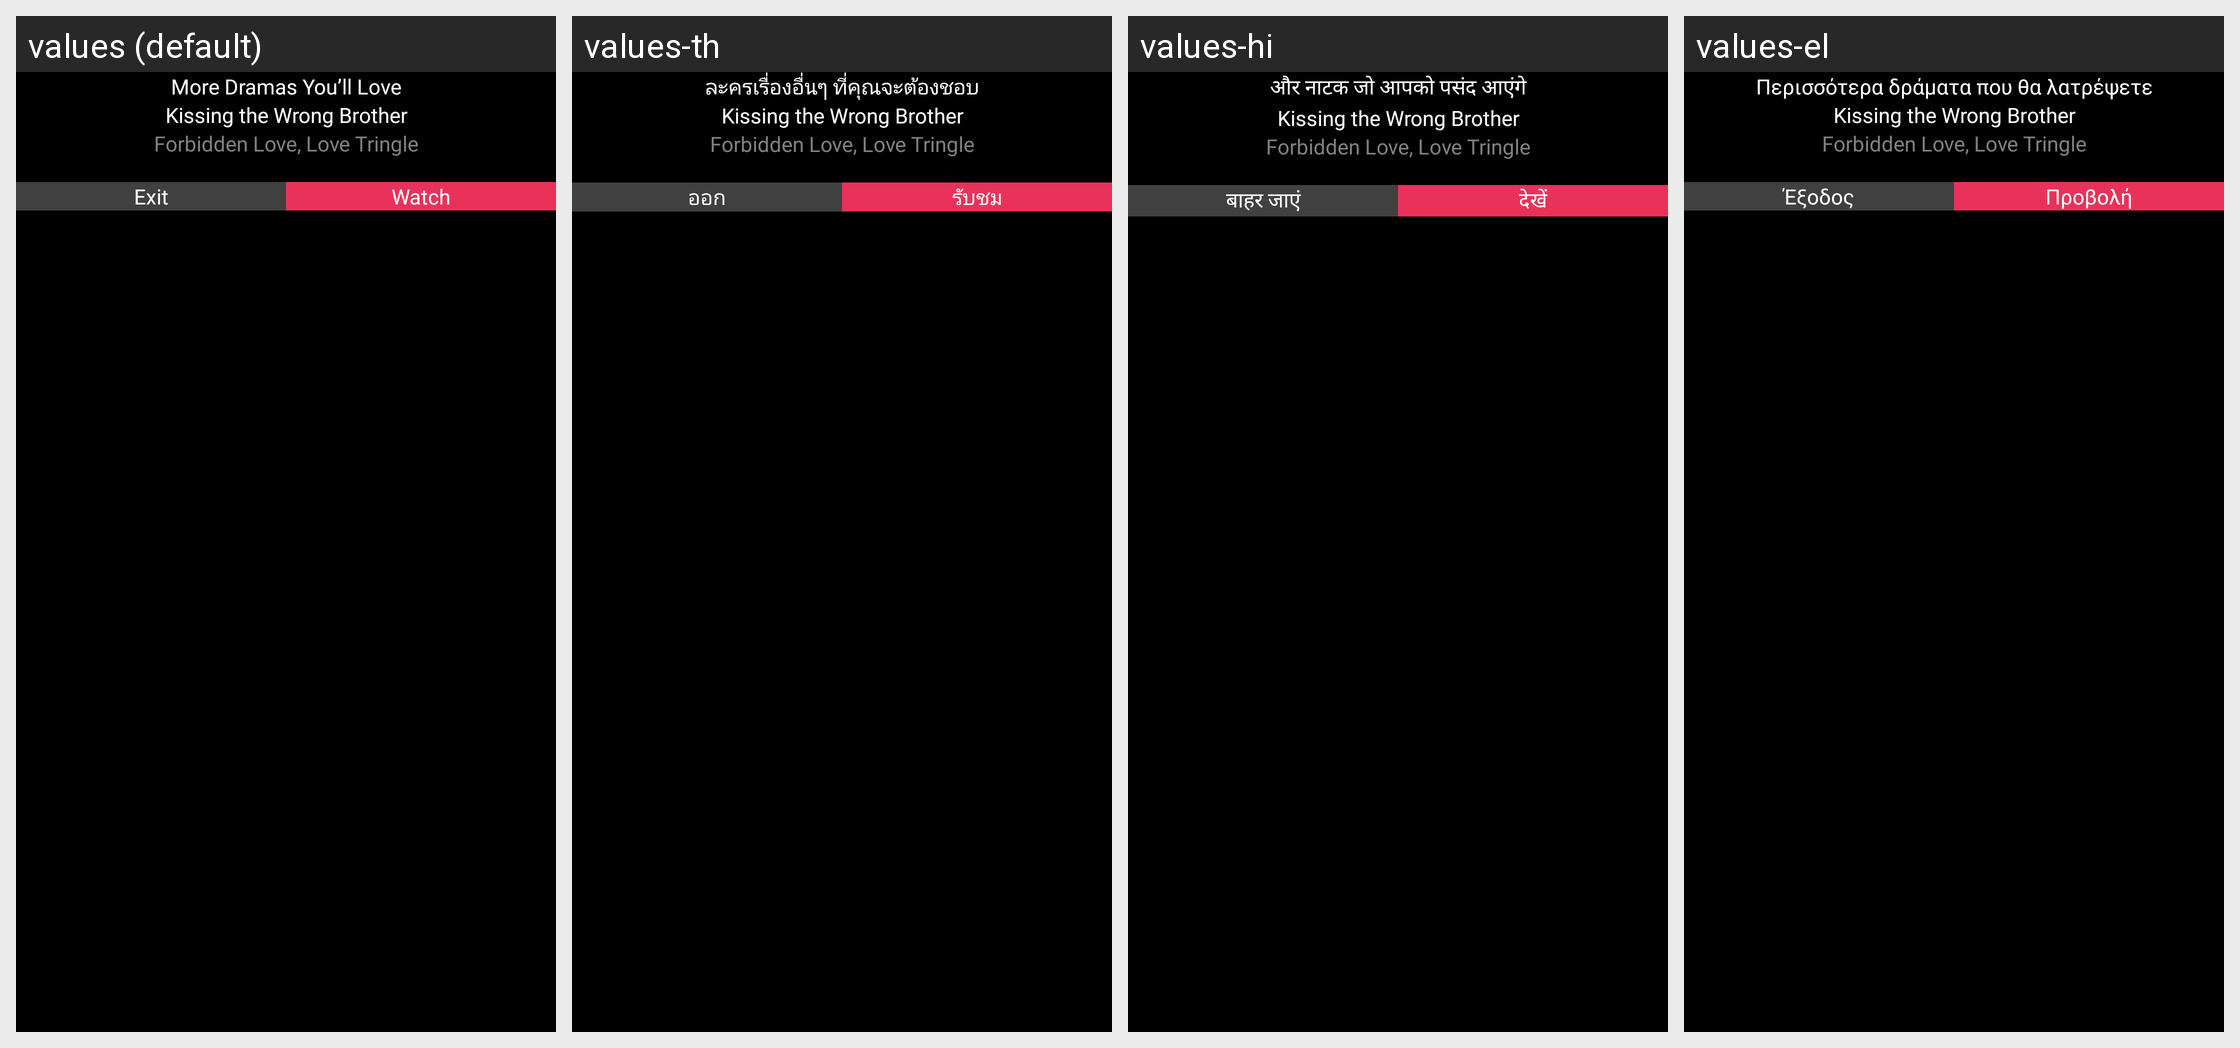

The same Android screen rendered under several of its app's locales, left to right. List the strings drawn on it with the default value and each locale's translation.
Android screen res/layout/layout_exit_dialog.xml rendered under 4 locales, left to right: values (default), values-th, values-hi, values-el. Device: Nexus 5 (rendered at 1080×1920; each locale shown at half size, 540×960, under a caption strip naming it); theme AppTheme.
Other locales in the repository, not shown: values-da, values-de, values-es, values-fr, values-it, values-ja, values-ko, values-ru, values-sv, values-tr, values-uk, values-vi, values-zh.
Strings drawn on this screen, with the default value and each locale's value (text and hints the layout hard-codes, and strings that could not be matched under every locale, appear in the picture but are not listed):

more_dramas
  values: More Dramas You’ll Love
  values-th: ละครเรื่องอื่นๆ ที่คุณจะต้องชอบ
  values-hi: और नाटक जो आपको पसंद आएंगे
  values-el: Περισσότερα δράματα που θα λατρέψετε

exit
  values: Exit
  values-th: ออก
  values-hi: बाहर जाएं
  values-el: Έξοδος

watch
  values: Watch
  values-th: รับชม
  values-hi: देखें
  values-el: Προβολή
